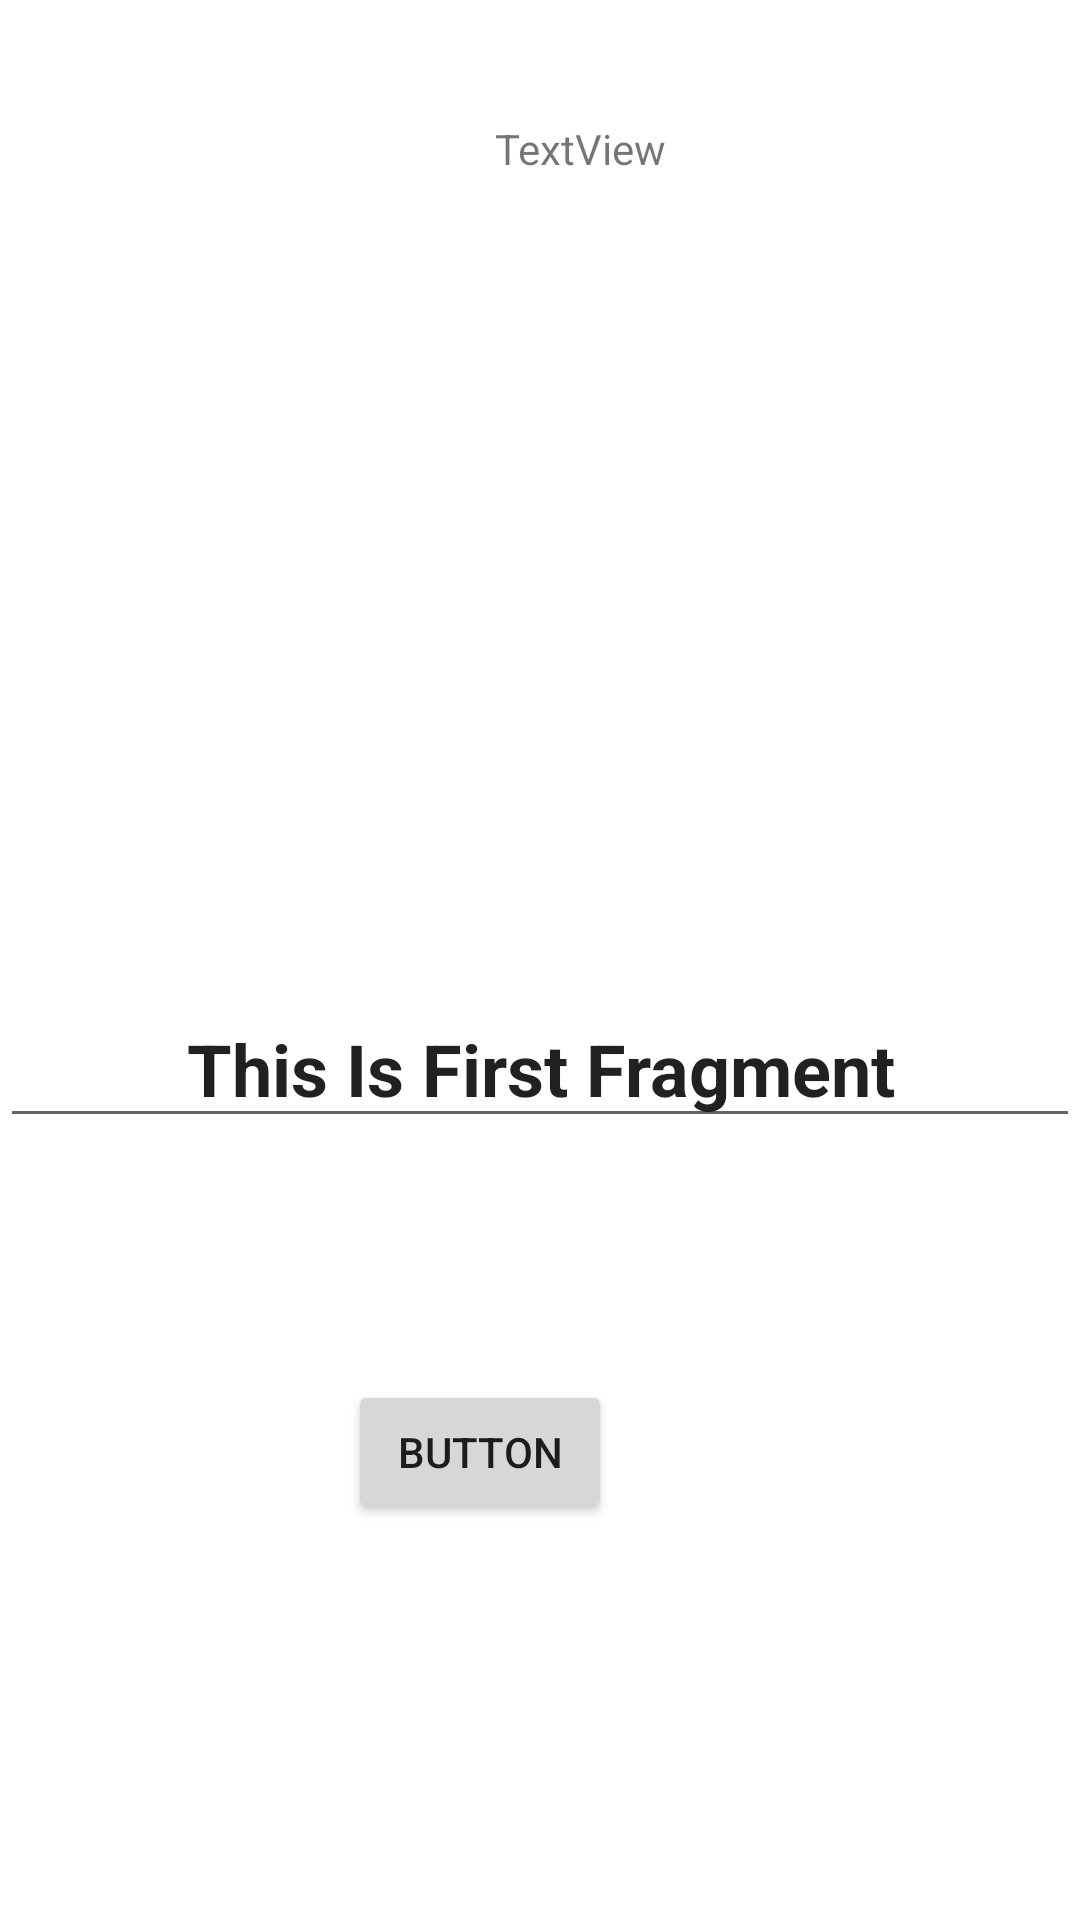

Write the Android layout XML for this screen, with the resource values it uses.
<!-- AndroidManifest.xml: application theme Theme.FirstKotlinProgram -->
<!-- res/layout/first_fragment.xml -->
<?xml version="1.0" encoding="utf-8"?>
<androidx.constraintlayout.widget.ConstraintLayout xmlns:android="http://schemas.android.com/apk/res/android"
    xmlns:app="http://schemas.android.com/apk/res-auto"
    xmlns:tools="http://schemas.android.com/tools"
    android:layout_width="match_parent"
    android:layout_height="match_parent">

    <androidx.appcompat.widget.AppCompatAutoCompleteTextView
        android:id="@+id/firstfragment"
        android:layout_width="0dp"
        android:layout_height="wrap_content"
        android:layout_marginTop="330dp"
        android:gravity="center"
        android:text="This Is First Fragment"
        android:textSize="24sp"
        android:textStyle="bold"
        app:layout_constraintEnd_toEndOf="parent"
        app:layout_constraintStart_toStartOf="parent"
        app:layout_constraintTop_toTopOf="parent" />

    <Button
        android:id="@+id/button2"
        android:layout_width="wrap_content"
        android:layout_height="wrap_content"
        android:layout_marginEnd="156dp"
        android:layout_marginBottom="132dp"
        android:text="Button"
        app:layout_constraintBottom_toBottomOf="parent"
        app:layout_constraintEnd_toEndOf="parent" />

    <TextView
        android:id="@+id/textView"
        android:layout_width="wrap_content"
        android:layout_height="wrap_content"
        android:layout_marginStart="165dp"
        android:layout_marginTop="40dp"
        android:text="TextView"
        app:layout_constraintStart_toStartOf="parent"
        app:layout_constraintTop_toTopOf="parent" />
</androidx.constraintlayout.widget.ConstraintLayout>
<!-- resources referenced by this layout -->
<resources>
  <style name="Theme.FirstKotlinProgram" parent="Theme.MaterialComponents.DayNight.DarkActionBar">
          
          <item name="colorPrimary">@color/purple_500</item>
          <item name="colorPrimaryVariant">@color/purple_700</item>
          <item name="colorOnPrimary">@color/white</item>
          
          <item name="colorSecondary">@color/teal_200</item>
          <item name="colorSecondaryVariant">@color/teal_700</item>
          <item name="colorOnSecondary">@color/black</item>
          
          <item name="android:statusBarColor" tools:targetApi="l">?attr/colorPrimaryVariant</item>
          
      </style>
  <color name="purple_500">#FF6200EE</color>
  <color name="purple_700">#FF3700B3</color>
  <color name="white">#FFFFFFFF</color>
  <color name="teal_200">#FF03DAC5</color>
  <color name="teal_700">#FF018786</color>
  <color name="black">#FF000000</color>
</resources>
